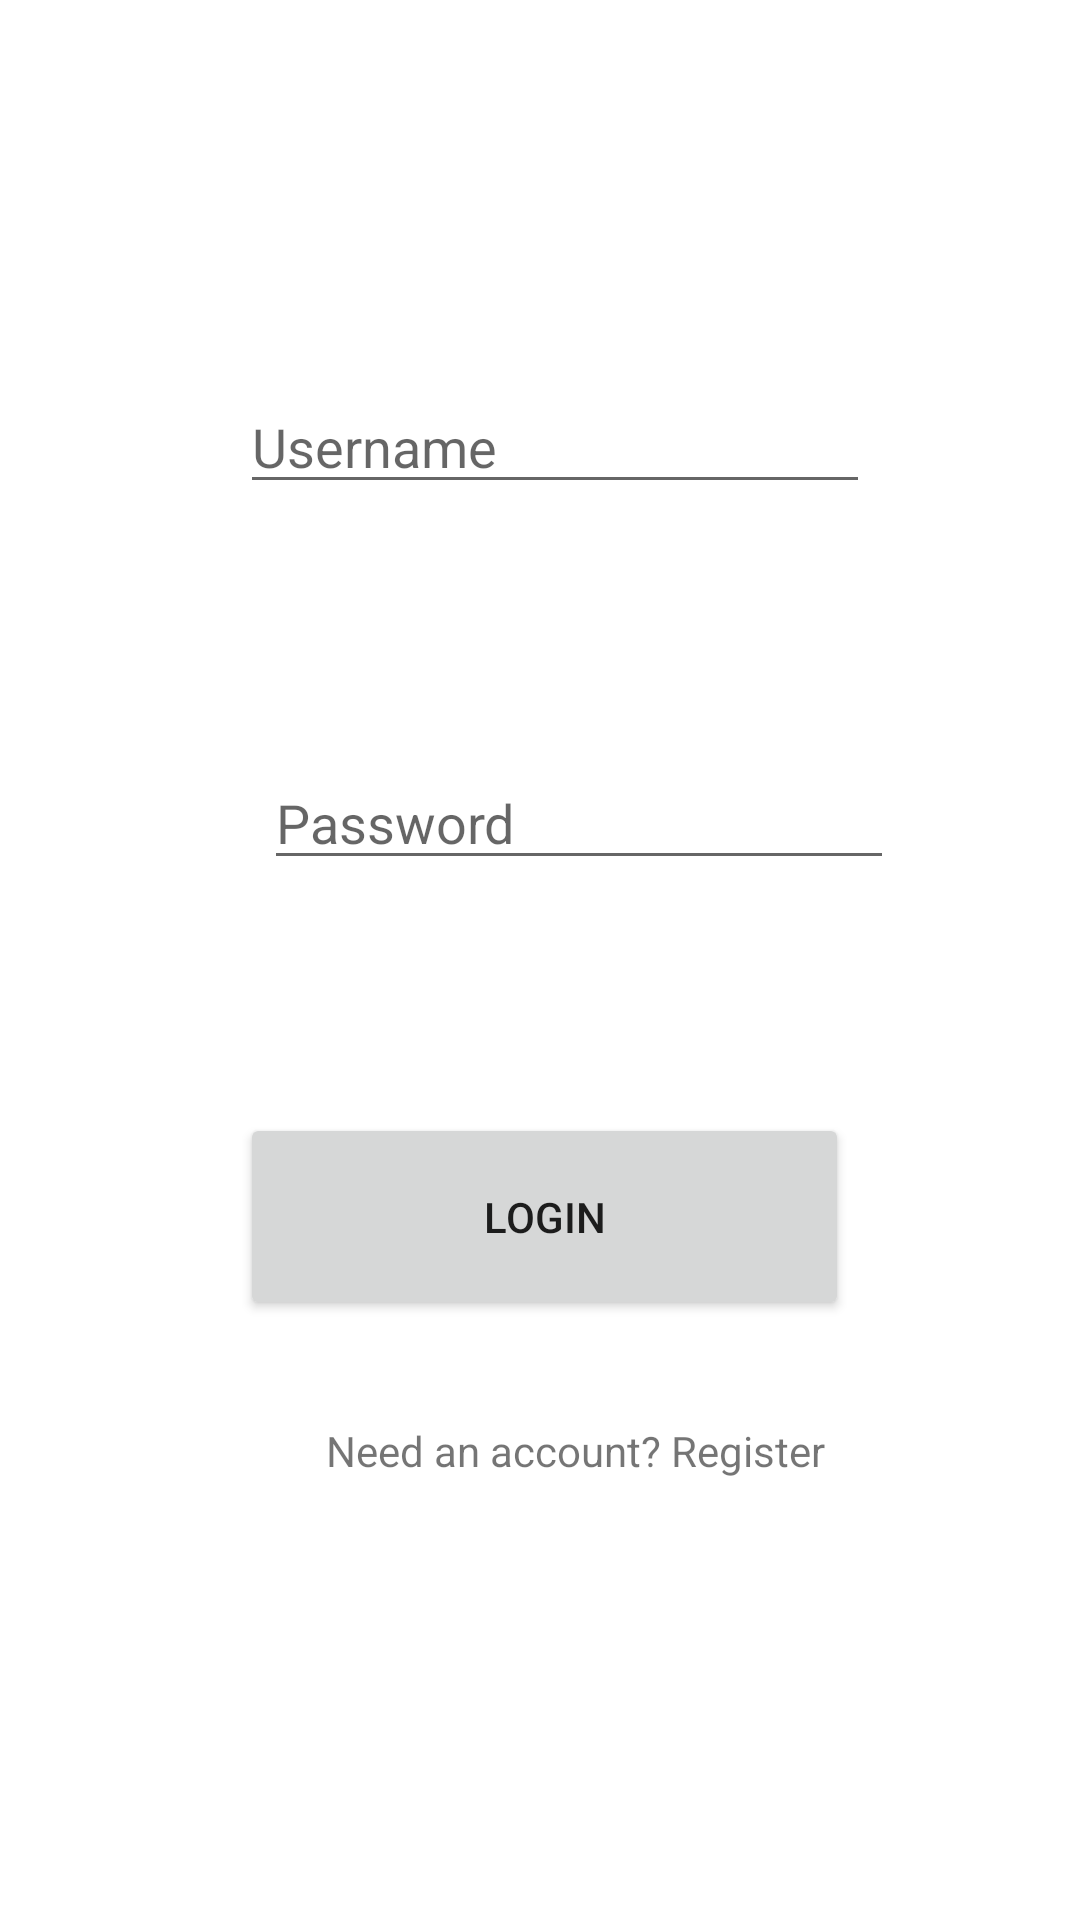

The Android layout XML behind this screen, and the referenced resources:
<!-- AndroidManifest.xml: application theme Theme.CassavaChat -->
<!-- res/layout/activity_login.xml -->
<?xml version="1.0" encoding="utf-8"?>
<androidx.constraintlayout.widget.ConstraintLayout xmlns:android="http://schemas.android.com/apk/res/android"
    xmlns:app="http://schemas.android.com/apk/res-auto"
    xmlns:tools="http://schemas.android.com/tools"
    android:id="@+id/relativeLayout"
    android:layout_width="match_parent"
    android:layout_height="match_parent"
    tools:context=".LoginActivity">


    <EditText
        android:id="@+id/username"
        android:layout_width="wrap_content"
        android:layout_height="wrap_content"
        android:layout_marginStart="80dp"
        android:layout_marginTop="84dp"
        android:layout_marginEnd="11dp"
        android:layout_marginBottom="472dp"
        android:ems="10"
        android:hint="Username"
        android:inputType="textPersonName"
        app:layout_constraintBottom_toBottomOf="parent"
        app:layout_constraintEnd_toEndOf="@+id/textView2"
        app:layout_constraintStart_toStartOf="parent"
        app:layout_constraintTop_toBottomOf="@+id/textView2" />

    <EditText
        android:id="@+id/password"
        android:layout_width="wrap_content"
        android:layout_height="wrap_content"
        android:layout_marginStart="8dp"
        android:layout_marginTop="84dp"
        android:ems="10"
        android:hint="Password"
        android:inputType="textPassword"
        app:layout_constraintStart_toStartOf="@+id/username"
        app:layout_constraintTop_toBottomOf="@+id/username" />

    <Button
        android:id="@+id/login_button"
        android:layout_width="203dp"
        android:layout_height="69dp"
        android:layout_marginStart="80dp"
        android:layout_marginBottom="200dp"
        android:text="Login"
        app:layout_constraintBottom_toBottomOf="parent"
        app:layout_constraintStart_toStartOf="parent" />


    <TextView
        android:id="@+id/application_name"
        android:layout_width="219dp"
        android:layout_height="0dp"
        android:layout_marginStart="96dp"
        android:layout_marginTop="21dp"
        android:layout_marginBottom="452dp"
        android:text="Cassava Chat"
        android:textSize="30dp"
        app:layout_constraintBottom_toTopOf="@+id/registration_link"
        app:layout_constraintStart_toStartOf="parent"
        app:layout_constraintTop_toTopOf="parent"
        app:layout_constraintVertical_bias="1.0" />

    <TextView
        android:id="@+id/registration_link"
        android:layout_width="wrap_content"
        android:layout_height="wrap_content"
        android:layout_marginEnd="8dp"
        android:layout_marginBottom="147dp"
        android:text="Need an account? Register"
        app:layout_constraintBottom_toBottomOf="parent"
        app:layout_constraintEnd_toEndOf="@+id/login_button"
        app:layout_constraintTop_toBottomOf="@+id/textView2" />

</androidx.constraintlayout.widget.ConstraintLayout>
<!-- resources referenced by this layout -->
<resources>
  <style name="Theme.CassavaChat" parent="Theme.MaterialComponents.DayNight.DarkActionBar">
          
          <item name="colorPrimary">@color/purple_500</item>
          <item name="colorPrimaryVariant">@color/purple_700</item>
          <item name="colorOnPrimary">@color/white</item>
          
          <item name="colorSecondary">@color/teal_200</item>
          <item name="colorSecondaryVariant">@color/teal_700</item>
          <item name="colorOnSecondary">@color/black</item>
          
          <item name="android:statusBarColor" tools:targetApi="l">?attr/colorPrimaryVariant</item>
          
      </style>
  <!-- not gathered from this repository: default colours our renderer supplied (Android Studio template values) -->
  <color name="purple_500">#FF6200EE</color>
  <color name="purple_700">#FF3700B3</color>
  <color name="teal_200">#FF03DAC5</color>
  <color name="teal_700">#FF018786</color>
  <color name="black">#FF000000</color>
  <color name="white">#FFFFFFFF</color>
</resources>
